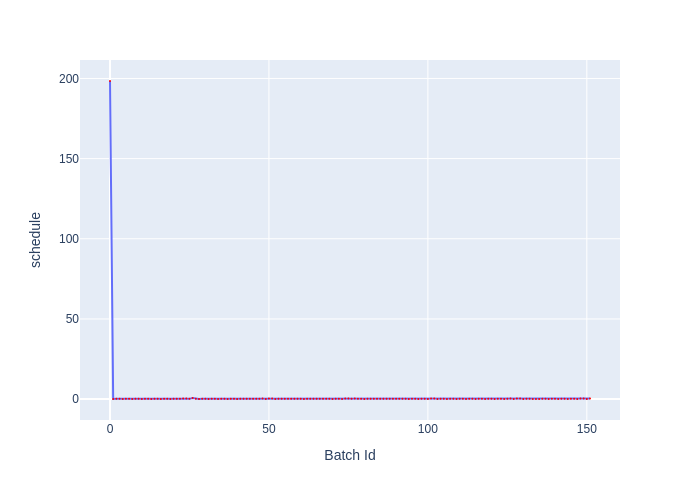

The file beside this chart, header and first rows:
Batch Id, schedule
0, 198.4
1, 0.08273
2, 0.1831
3, 0.1781
4, 0.07394
5, 0.1722
6, 0.1784
7, 0.06917
8, 0.1739
9, 0.1736
10, 0.07097
11, 0.2091
12, 0.1824
13, 0.07384
14, 0.1775
15, 0.183
16, 0.06985
17, 0.1735
18, 0.1992
19, 0.08302
20, 0.1784
21, 0.1794
22, 0.1777
23, 0.3838
24, 0.3962
25, 0.1515
26, 0.6436
27, 0.1976
28, 0.07065
29, 0.1785
30, 0.1791
31, 0.07885
32, 0.1833
33, 0.1767
34, 0.07483
35, 0.1985
36, 0.1918
37, 0.08748
38, 0.1722
39, 0.1776
40, 0.07123
41, 0.1802
42, 0.1747
43, 0.1748
44, 0.1758
45, 0.1729
46, 0.1802
47, 0.171
48, 0.4224
49, 0.1451
50, 0.3951
51, 0.3753
52, 0.1304
53, 0.1841
54, 0.1719
55, 0.1897
56, 0.1782
57, 0.1767
58, 0.2116
59, 0.1778
... 92 more rows
